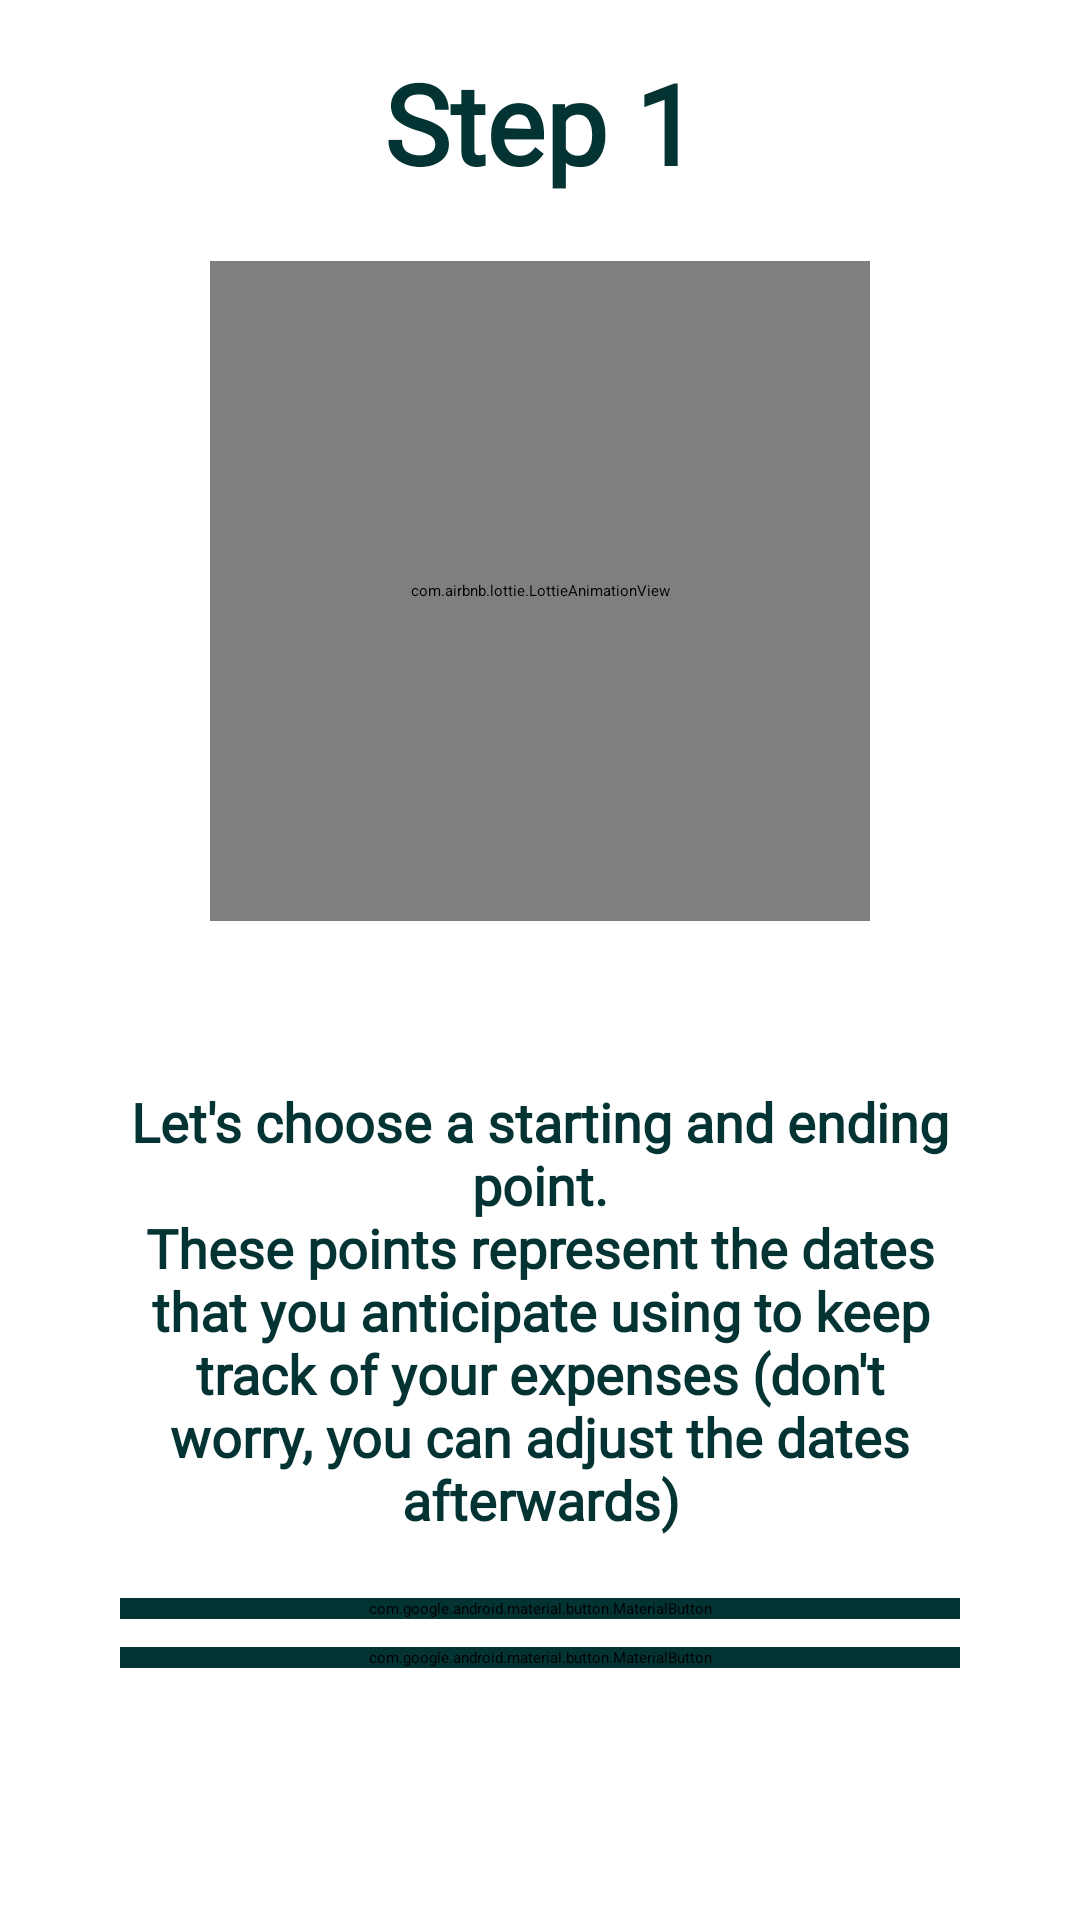

Layout XML and referenced resources for this Android screen:
<!-- AndroidManifest.xml: application theme Theme.App.SplashScreen -->
<!-- res/layout/fragment_on_boarding_date_frame.xml -->
<?xml version="1.0" encoding="utf-8"?>
<androidx.constraintlayout.widget.ConstraintLayout xmlns:android="http://schemas.android.com/apk/res/android"
    xmlns:app="http://schemas.android.com/apk/res-auto"
    xmlns:tools="http://schemas.android.com/tools"
    style="@style/ScreenBackground"
    android:theme="@style/Theme.Material3.DayNight"
    android:layout_width="match_parent"
    android:layout_height="match_parent"
    tools:context=".ui.fragment.onboarding.OnBoardingDateFrameFragment">

    <ScrollView
        android:layout_width="match_parent"
        android:layout_height="match_parent"
        android:fillViewport="true"
        app:layout_constraintBottom_toBottomOf="parent"
        app:layout_constraintEnd_toEndOf="parent"
        app:layout_constraintStart_toStartOf="parent"
        app:layout_constraintTop_toTopOf="parent">

        <androidx.constraintlayout.widget.ConstraintLayout
            android:layout_width="match_parent"
            android:layout_height="wrap_content">

            <TextView
                android:id="@+id/tvStep1FragOBDateFrame"
                style="@style/MainText"
                android:layout_width="0dp"
                android:layout_height="wrap_content"
                android:layout_marginStart="40dp"
                android:layout_marginTop="16dp"
                android:layout_marginEnd="40dp"
                android:fontFamily="@font/open_sans_extrabold"
                android:text="@string/text_step_1"
                android:textAlignment="center"
                android:textSize="37sp"
                android:textStyle="bold"
                app:layout_constraintEnd_toEndOf="parent"
                app:layout_constraintHorizontal_bias="0.5"
                app:layout_constraintStart_toStartOf="parent"
                app:layout_constraintTop_toTopOf="parent" />

            <com.airbnb.lottie.LottieAnimationView
                android:id="@+id/ltCalendarFragOBDateFrame"
                android:layout_width="220dp"
                android:layout_height="220dp"
                app:layout_constraintBottom_toBottomOf="parent"
                app:layout_constraintEnd_toEndOf="parent"
                app:layout_constraintStart_toStartOf="parent"
                app:layout_constraintTop_toBottomOf="@+id/tvStep1FragOBDateFrame"
                app:layout_constraintVertical_bias="0.06"
                app:lottie_autoPlay="true"
                app:lottie_loop="true"
                app:lottie_rawRes="@raw/lottie_calendar" />

            <TextView
                android:id="@+id/tvOnBoardingDateFrameFragOBDateFrame"
                style="@style/MainText"
                android:layout_width="0dp"
                android:layout_height="wrap_content"
                android:layout_marginStart="40dp"
                android:layout_marginEnd="40dp"
                android:fontFamily="@font/open_sans_bold"
                android:text="@string/text_onboarding_date_frame"
                android:textAlignment="center"
                android:textSize="18sp"
                android:textStyle="bold"
                app:layout_constraintBottom_toBottomOf="parent"
                app:layout_constraintEnd_toEndOf="parent"
                app:layout_constraintHorizontal_bias="0.498"
                app:layout_constraintStart_toStartOf="parent"
                app:layout_constraintTop_toBottomOf="@+id/ltCalendarFragOBDateFrame"
                app:layout_constraintVertical_bias="0.3" />

            <com.google.android.material.button.MaterialButton
                android:id="@+id/btSelectStartPointFragOBDateFrame"
                style="@style/ButtonColor"
                android:layout_width="match_parent"
                android:layout_height="wrap_content"
                android:layout_marginStart="40dp"
                android:layout_marginEnd="40dp"
                android:paddingStart="50dp"
                android:paddingEnd="50dp"
                android:fontFamily="@font/open_sans_bold"
                android:text="@string/text_button_select_start_point"
                android:textSize="20sp"
                app:cornerRadius="16dp"
                app:layout_constraintBottom_toBottomOf="parent"
                app:layout_constraintEnd_toEndOf="parent"
                app:layout_constraintStart_toStartOf="parent"
                app:layout_constraintTop_toBottomOf="@+id/tvOnBoardingDateFrameFragOBDateFrame"
                app:layout_constraintVertical_bias="0.17" />

            <com.google.android.material.button.MaterialButton
                android:id="@+id/btSelectEndPointFragOBDateFrame"
                style="@style/ButtonColor"
                android:layout_width="match_parent"
                android:layout_height="wrap_content"
                android:fontFamily="@font/open_sans_bold"
                android:layout_marginStart="40dp"
                android:layout_marginEnd="40dp"
                android:paddingStart="50dp"
                android:paddingEnd="50dp"
                android:text="@string/text_button_select_end_point"
                android:textSize="20sp"
                app:cornerRadius="16dp"
                app:layout_constraintBottom_toBottomOf="parent"
                app:layout_constraintEnd_toEndOf="parent"
                app:layout_constraintStart_toStartOf="parent"
                app:layout_constraintTop_toBottomOf="@+id/btSelectStartPointFragOBDateFrame"
                app:layout_constraintVertical_bias="0.1" />

            <TextView
                android:id="@+id/tvNextFragOBDateFrame"
                style="@style/TextButton"
                android:layout_width="0dp"
                android:layout_height="wrap_content"
                android:layout_marginEnd="24dp"
                android:layout_marginBottom="24dp"
                android:fontFamily="@font/open_sans_bold"
                android:text="@string/text_next"
                android:visibility="gone"
                android:textAlignment="center"
                android:textSize="17sp"
                android:textStyle="bold"
                app:layout_constraintBottom_toBottomOf="parent"
                app:layout_constraintEnd_toEndOf="parent" />

        </androidx.constraintlayout.widget.ConstraintLayout>

    </ScrollView>

</androidx.constraintlayout.widget.ConstraintLayout>
<!-- resources referenced by this layout -->
<resources>
  <string name="text_button_select_end_point">Select end point</string>
  <string name="text_button_select_start_point">Select start point</string>
  <string name="text_next">Next</string>
  <string name="text_onboarding_date_frame">Let\'s choose a starting and ending point.\nThese points represent the dates that you anticipate using to keep track of your expenses (don\'t worry, you can adjust the dates afterwards)</string>
  <string name="text_step_1">Step 1</string>
  <style name="ButtonColor">
          <item name="android:backgroundTint">@color/midnight_green</item>
          <item name="android:textColor">@color/white</item>
      </style>
  <style name="MainText">
          <item name="android:textColor">@color/midnight_green</item>
      </style>
  <style name="ScreenBackground">
          <item name="android:background">@color/white</item>
      </style>
  <style name="TextButton">
          <item name="android:textColor">@color/midnight_green</item>
      </style>
  
  
      // DropDown box
  <color name="midnight_green">#043333</color>
  <color name="white">#FFFFFFFF</color>
</resources>
